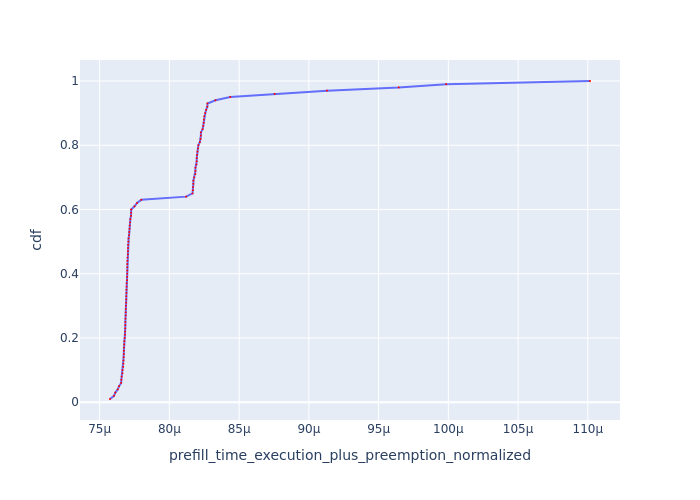

Data behind this chart, as committed beside it:
Request Id, prefill_time_execution_plus_preemption_n…, cdf
0_36, 7.574316742916105e-05, 0.01
0_37, 7.602901995508172e-05, 0.02
0_71, 7.61265499556366e-05, 0.03
0_39, 7.629867521965584e-05, 0.04
0_48, 7.639310036185306e-05, 0.05
0_47, 7.654358790762512e-05, 0.06
0_42, 7.655633293073877e-05, 0.07
0_76, 7.658178100429026e-05, 0.08
0_86, 7.663716426585444e-05, 0.09
0_44, 7.664313437658305e-05, 0.1
0_74, 7.668761800602538e-05, 0.11
0_40, 7.67032470859578e-05, 0.12
0_73, 7.67109201045112e-05, 0.13
0_58, 7.672091786957514e-05, 0.14
0_51, 7.673110187044494e-05, 0.15
0_64, 7.673354108005982e-05, 0.16
0_41, 7.673953984245088e-05, 0.17
0_77, 7.676396079122579e-05, 0.18
0_61, 7.677623082260095e-05, 0.19
0_94, 7.679916375101936e-05, 0.2
0_67, 7.682145201703292e-05, 0.21
0_49, 7.682714893215056e-05, 0.22
0_80, 7.683964809069798e-05, 0.23
0_53, 7.684447718772729e-05, 0.24
0_43, 7.684506560904324e-05, 0.25
0_57, 7.685242466509122e-05, 0.26
0_93, 7.686856275702265e-05, 0.27
0_56, 7.687177042259793e-05, 0.28
0_89, 7.6876928209891e-05, 0.29
0_69, 7.687815314023291e-05, 0.3
0_45, 7.69015918652333e-05, 0.31
0_60, 7.690699752672826e-05, 0.32
0_95, 7.691123257546184e-05, 0.33
0_91, 7.691602440810453e-05, 0.34
0_98, 7.692021085236465e-05, 0.35
0_97, 7.693086166288497e-05, 0.36
0_90, 7.693552355822888e-05, 0.37
0_79, 7.696685598848523e-05, 0.38
0_83, 7.696699583041682e-05, 0.39
0_55, 7.697529470692728e-05, 0.4
0_52, 7.697979583141983e-05, 0.41
0_88, 7.6981431559996e-05, 0.42
0_63, 7.698184586073813e-05, 0.43
0_85, 7.699115044505102e-05, 0.44
0_62, 7.700127297977925e-05, 0.45
0_82, 7.702307373689517e-05, 0.46
0_87, 7.702774079987359e-05, 0.47
0_46, 7.703350678903915e-05, 0.48
0_59, 7.704323796158066e-05, 0.49
0_38, 7.70683139367385e-05, 0.5
0_54, 7.707803997035459e-05, 0.51
0_92, 7.711018004446634e-05, 0.52
0_66, 7.712070505179548e-05, 0.53
0_81, 7.714437755483918e-05, 0.54
0_99, 7.715741825277392e-05, 0.55
0_50, 7.718666163807144e-05, 0.56
0_96, 7.720250480161789e-05, 0.57
0_84, 7.724749666791405e-05, 0.58
0_68, 7.725830678512261e-05, 0.59
0_75, 7.726455537393304e-05, 0.6
... 40 more rows
